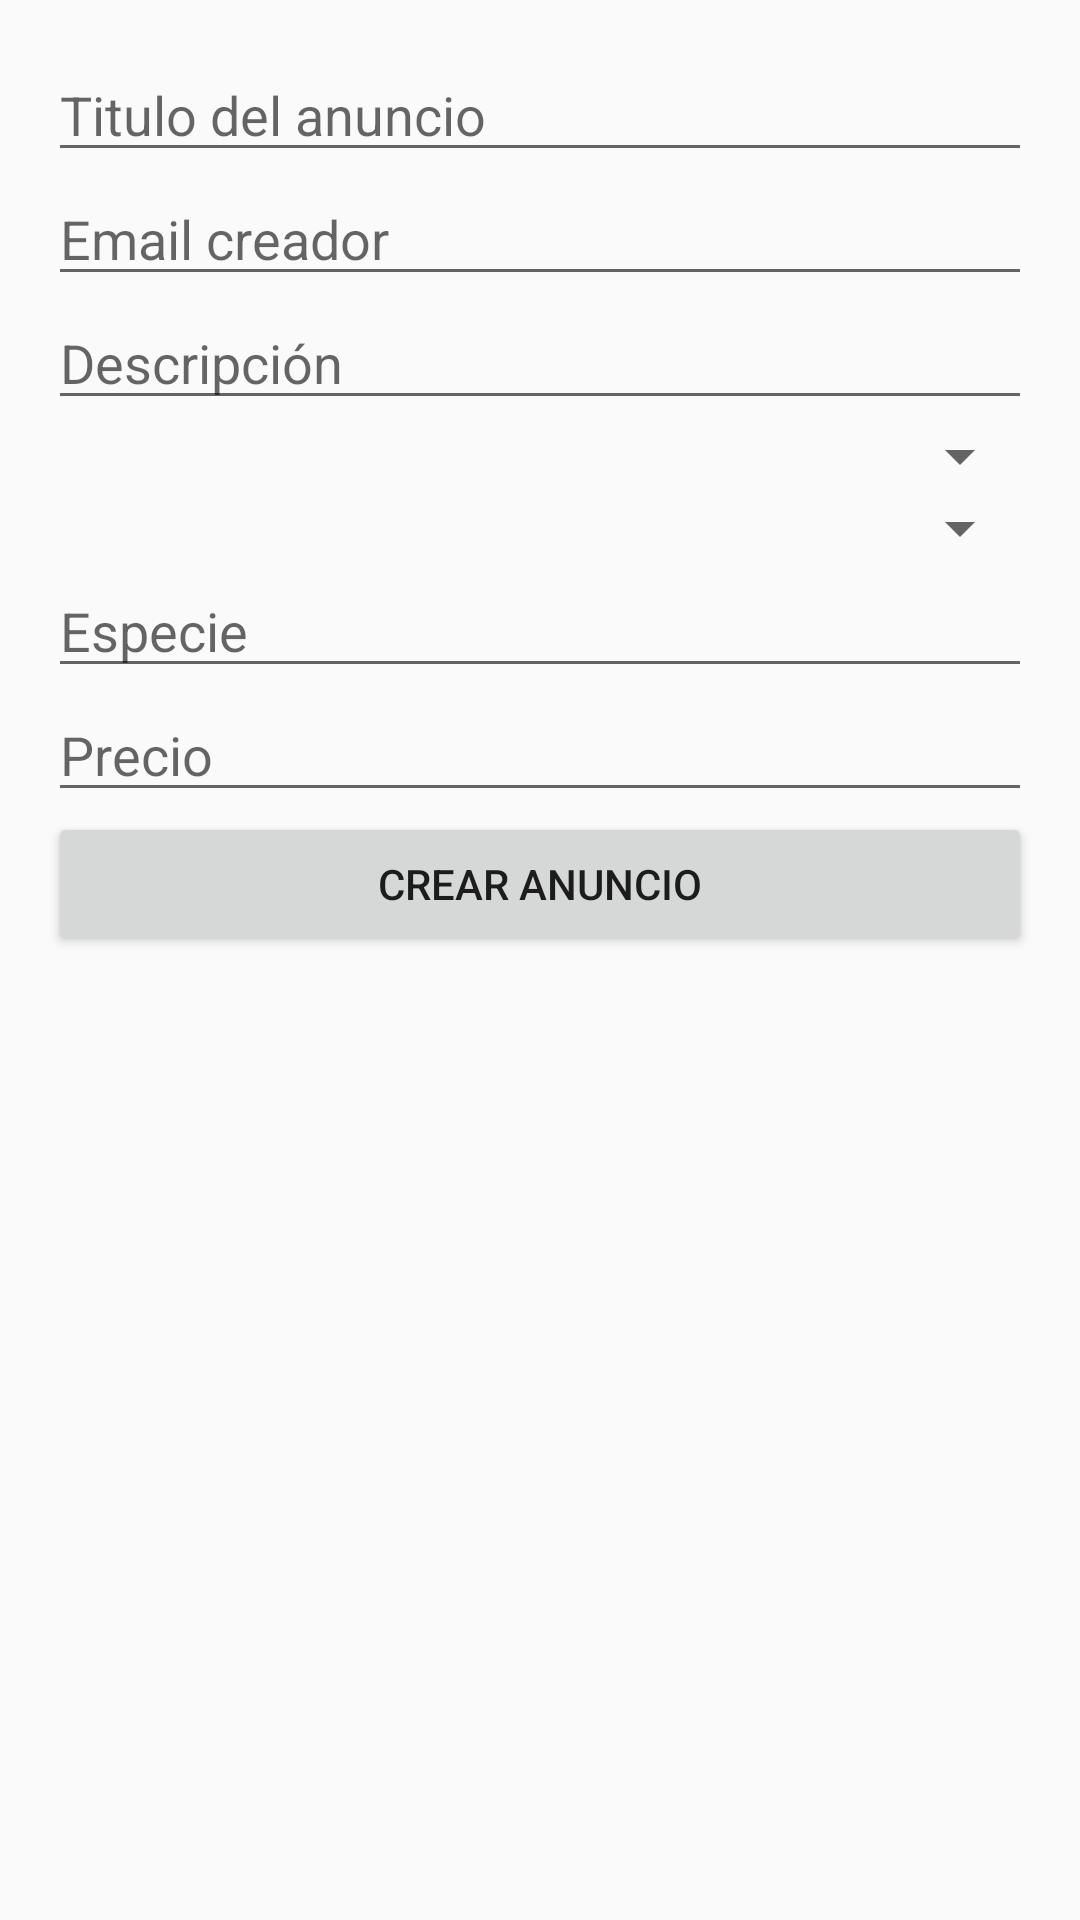

Here is an Android app screen rendered from its layout file. Give the layout XML and the strings, colors and styles it references.
<!-- AndroidManifest.xml: application theme AppTheme -->
<!-- res/layout/activity_crear_anuncio.xml -->
<LinearLayout xmlns:android="http://schemas.android.com/apk/res/android"
    xmlns:tools="http://schemas.android.com/tools" android:layout_width="match_parent"
    android:layout_height="match_parent" android:paddingLeft="@dimen/activity_horizontal_margin"
    android:paddingRight="@dimen/activity_horizontal_margin"
    android:paddingTop="@dimen/activity_vertical_margin"
    android:paddingBottom="@dimen/activity_vertical_margin"
    android:orientation="vertical"
    tools:context="com.hyenatechnologies.wallapet.pantallas.CrearModificarAnuncio">


    <EditText
        android:hint="Titulo del anuncio"
        android:id="@+id/crearAnuncioTitulo"
        android:layout_width="match_parent"
        android:layout_height="wrap_content" />

    <EditText
        android:hint="Email creador"
        android:id="@+id/crearAnuncioEmail"
        android:layout_width="match_parent"
        android:layout_height="wrap_content" />

    <EditText
        android:hint="Descripción"
        android:id="@+id/crearAnuncioDescripcion"
        android:layout_width="match_parent"
        android:layout_height="wrap_content" />

    <Spinner
        android:layout_width="fill_parent"
        android:layout_height="wrap_content"
        android:id="@+id/spinnerCrearAnuncioEstado"
        android:layout_gravity="center_horizontal" />

    <Spinner
        android:layout_width="fill_parent"
        android:layout_height="wrap_content"
        android:id="@+id/spinnerCrearAnuncioTipo"
        android:layout_gravity="center_horizontal" />

    <EditText
        android:hint="Especie"
        android:id="@+id/crearAnuncioEspecie"
        android:layout_width="match_parent"
        android:layout_height="wrap_content" />

    <EditText
        android:hint="Precio"
        android:id="@+id/crearAnuncioPrecio"
        android:inputType="numberDecimal"
        android:layout_width="match_parent"
        android:layout_height="wrap_content" />

    <Button
        android:id="@+id/crearAnuncioOK"
        android:layout_width="match_parent"
        android:text="Crear anuncio"
        android:layout_height="wrap_content" />


</LinearLayout>
<!-- resources referenced by this layout -->
<resources>
  <dimen name="activity_horizontal_margin">16dp</dimen>
  <dimen name="activity_vertical_margin">16dp</dimen>
  <style name="AppTheme" parent="Theme.AppCompat.Light">
          
          <item name="colorPrimary">#008bb9</item>
  
      
      <item name="colorPrimaryDark">#00678a</item>
  
      
  <item name="colorAccent">#008bb9</item>
  
  
  te
          <item name="colorControlHighlight">#008bb9</item>
  
      
      </style>
</resources>
